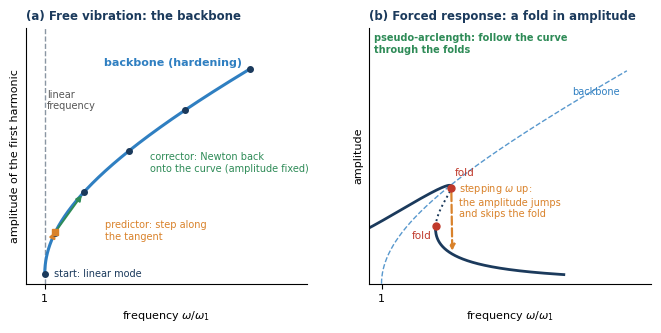

Reproduce this figure in Python. (Note: this script raises an exception after producing the figure.)
import numpy as np, matplotlib
matplotlib.use('Agg')
import matplotlib.pyplot as plt
plt.rcParams.update({'font.family':'DejaVu Sans','font.size':8,'pdf.fonttype':42})
NAVY='#1b3a5c'; BLUE='#2f7fc1'; RED='#c0392b'; VIO='#6a3d9a'; GREY='#8a96a3'; GRN='#2e8b57'; ORG='#d9822b'
lam,k3=100.0,5e4; w1=np.sqrt(lam)
back=lambda A: np.sqrt(lam+0.75*k3*A**2)/w1
fig,axs=plt.subplots(1,2,figsize=(6.8,3.5)); plt.subplots_adjust(wspace=0.22,left=0.07,right=0.99,top=0.88,bottom=0.15)
# (a) backbone and continuation
ax=axs[0]; A=np.linspace(0,0.06,300)
ax.axvline(1,color=GREY,ls='--',lw=1); ax.text(1.005,0.054,'linear\nfrequency',color='#555',fontsize=7,va='top')
ax.plot(back(A),A,color=BLUE,lw=2.2)
Ap=np.array([0.0,0.012,0.024,0.036,0.048,0.060])
ax.plot(back(Ap),Ap,'o',color=NAVY,ms=4,zorder=5)
# predictor-corrector from point 2
i=1; w0,a0=back(Ap[i]),Ap[i]; da=1e-4; tang=np.array([(back(a0+da)-back(a0-da))/(2*da),1.0]); tang/=np.linalg.norm(tang*np.array([1/0.1,1.0]))
step=0.0105
wp,ap=w0+tang[0]*step,a0+tang[1]*step
ax.annotate('',(wp,ap),(w0,a0),arrowprops=dict(arrowstyle='-|>',color=ORG,lw=1.6,shrinkA=3,shrinkB=0))
ax.plot([wp],[ap],'s',color=ORG,ms=4.5,zorder=6)
ax.annotate('',(back(Ap[i+1]),Ap[i+1]),(wp,ap),arrowprops=dict(arrowstyle='-|>',color=GRN,lw=1.4,shrinkA=0,shrinkB=3,linestyle='-'))
ax.text(w0+0.13,0.0125,'predictor: step along\nthe tangent',color=ORG,fontsize=7,ha='left',va='center')
ax.text(back(Ap[i+1])+0.17,0.0325,'corrector: Newton back\nonto the curve (amplitude fixed)',color=GRN,fontsize=7,ha='left',va='center')
ax.text(1.0+0.025,0.0,'start: linear mode',color=NAVY,fontsize=7,va='center')
ax.text(back(0.06)-0.02,0.0605,'backbone (hardening)',color=BLUE,fontsize=8,ha='right',va='bottom',fontweight='bold')
ax.set_xlabel(r'frequency $\omega/\omega_1$'); ax.set_ylabel('amplitude of the first harmonic'); ax.set_xticks([1]); ax.set_xticklabels(['1']); ax.set_yticks([])
ax.set_xlim(0.95,back(0.06)+0.15); ax.set_ylim(-0.003,0.072)
ax.set_title('(a) Free vibration: the backbone',fontsize=8.5,fontweight='bold',color=NAVY,loc='left')
for s in ['top','right']: ax.spines[s].set_visible(False)
# (b) forced response with a fold
ax=axs[1]; c=1.5; F=0.8
ws=np.linspace(0.9,1.75,1500)*w1
lo=[];mid=[];hi=[]
for w in ws:
    # ((lam-w^2+.75k3 y)^2 + c^2 w^2) y = F^2, y=A^2  -> cubic in y
    p=np.array([ (0.75*k3)**2, 2*(0.75*k3)*(lam-w**2), (lam-w**2)**2+c**2*w**2, -F**2 ])
    r=np.roots(p); r=np.sort(r[(abs(r.imag)<1e-9)&(r.real>0)].real)
    A_=np.sqrt(r)
    if len(A_)==1: (hi if w<1.25*w1 else lo).append((w/w1,A_[0]))
    else:
        lo.append((w/w1,A_[0])); mid.append((w/w1,A_[1])); hi.append((w/w1,A_[2]))
lo,mid,hi=[np.array(q) for q in (lo,mid,hi)]
# single-root region for w beyond window belongs to the lowest branch, fix assignments
Aa=np.linspace(0,0.09,300); ax.plot(back(Aa),Aa,color=BLUE,lw=1,ls='--',alpha=.8); ax.text(back(0.075)+0.02,0.080,'backbone',color=BLUE,fontsize=7,ha='left')
# full curve = hi branch up to the left fold + mid + lo branch beyond right fold
allpts=np.vstack([hi,mid[::-1],lo]) if False else None
ax.plot(hi[:,0],hi[:,1],color=NAVY,lw=2); ax.plot(lo[:,0],lo[:,1],color=NAVY,lw=2); ax.plot(mid[:,0],mid[:,1],color=NAVY,lw=1.4,ls=':')
fr=mid[:,0].max(); fl=mid[:,0].min()
ax.plot([fr],[mid[np.argmax(mid[:,0]),1]],'o',color=RED,ms=5,zorder=6); ax.plot([fl],[mid[np.argmin(mid[:,0]),1]],'o',color=RED,ms=5,zorder=6)
ax.text(fr+0.015,mid[np.argmax(mid[:,0]),1]+0.004,'fold',color=RED,fontsize=7.5,va='bottom')
ax.text(fl-0.015,mid[np.argmin(mid[:,0]),1]-0.002,'fold',color=RED,fontsize=7.5,va='top',ha='right')
# sweep up in omega: follow hi to fold then jump down to lo
ax.annotate('',(fr+0.004,lo[np.argmin(abs(lo[:,0]-fr)),1]),(fr,mid[np.argmax(mid[:,0]),1]-0.001),arrowprops=dict(arrowstyle='-|>',color=ORG,lw=1.6,ls='--'))
ax.text(fr+0.03,0.043,'stepping $\\omega$ up:\nthe amplitude jumps\nand skips the fold',color=ORG,fontsize=7,ha='left',va='top')
ax.text(0.97,0.106,'pseudo-arclength: follow the curve\nthrough the folds',color=GRN,fontsize=7,ha='left',va='top',fontweight='bold')
ax.set_xlabel(r'frequency $\omega/\omega_1$'); ax.set_ylabel('amplitude'); ax.set_yticks([]); ax.set_xticks([1]); ax.set_xticklabels(['1'])
ax.set_xlim(0.95,back(0.09)+0.1); ax.set_ylim(0,0.108)
ax.set_title('(b) Forced response: a fold in amplitude',fontsize=8.5,fontweight='bold',color=NAVY,loc='left')
for s_ in ['top','right']: ax.spines[s_].set_visible(False)
import os; fig.savefig(os.path.join(os.path.dirname(os.path.abspath(__file__)),'..','figures','ch12_nnm.pdf'),bbox_inches='tight')
print(fl,fr,hi[:,1].max())
